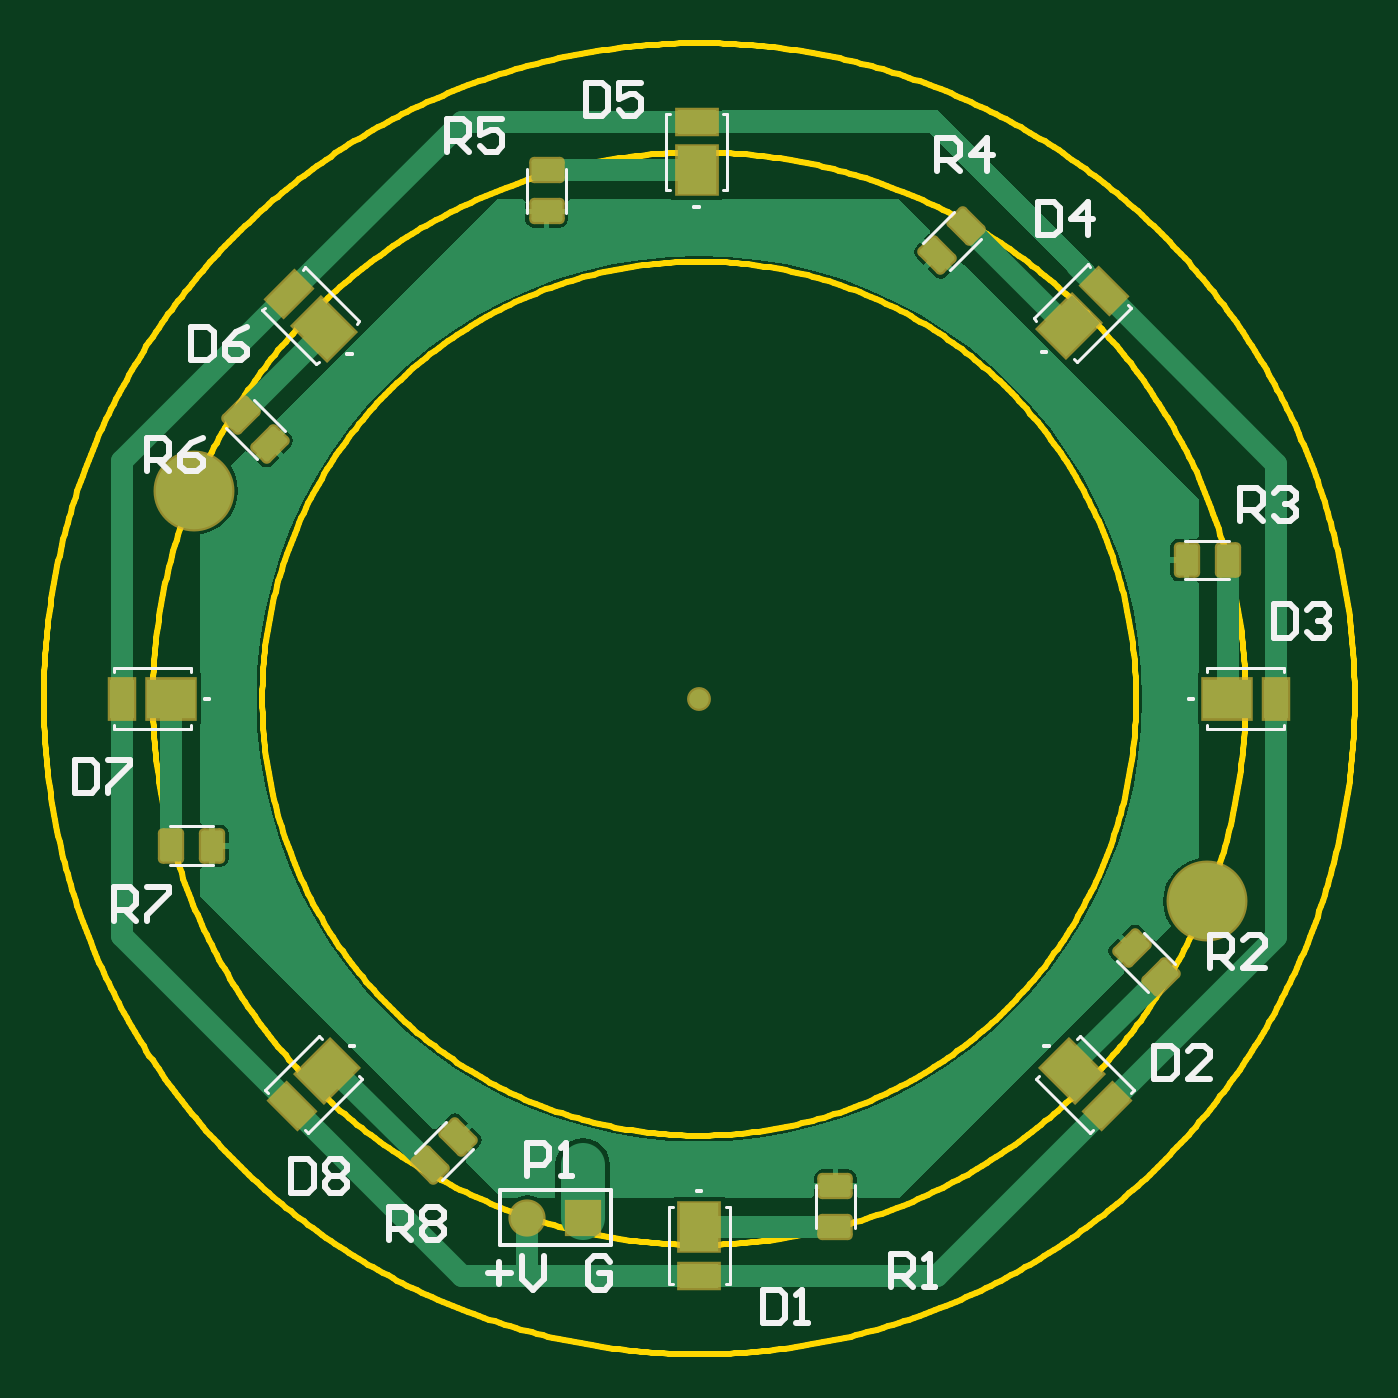
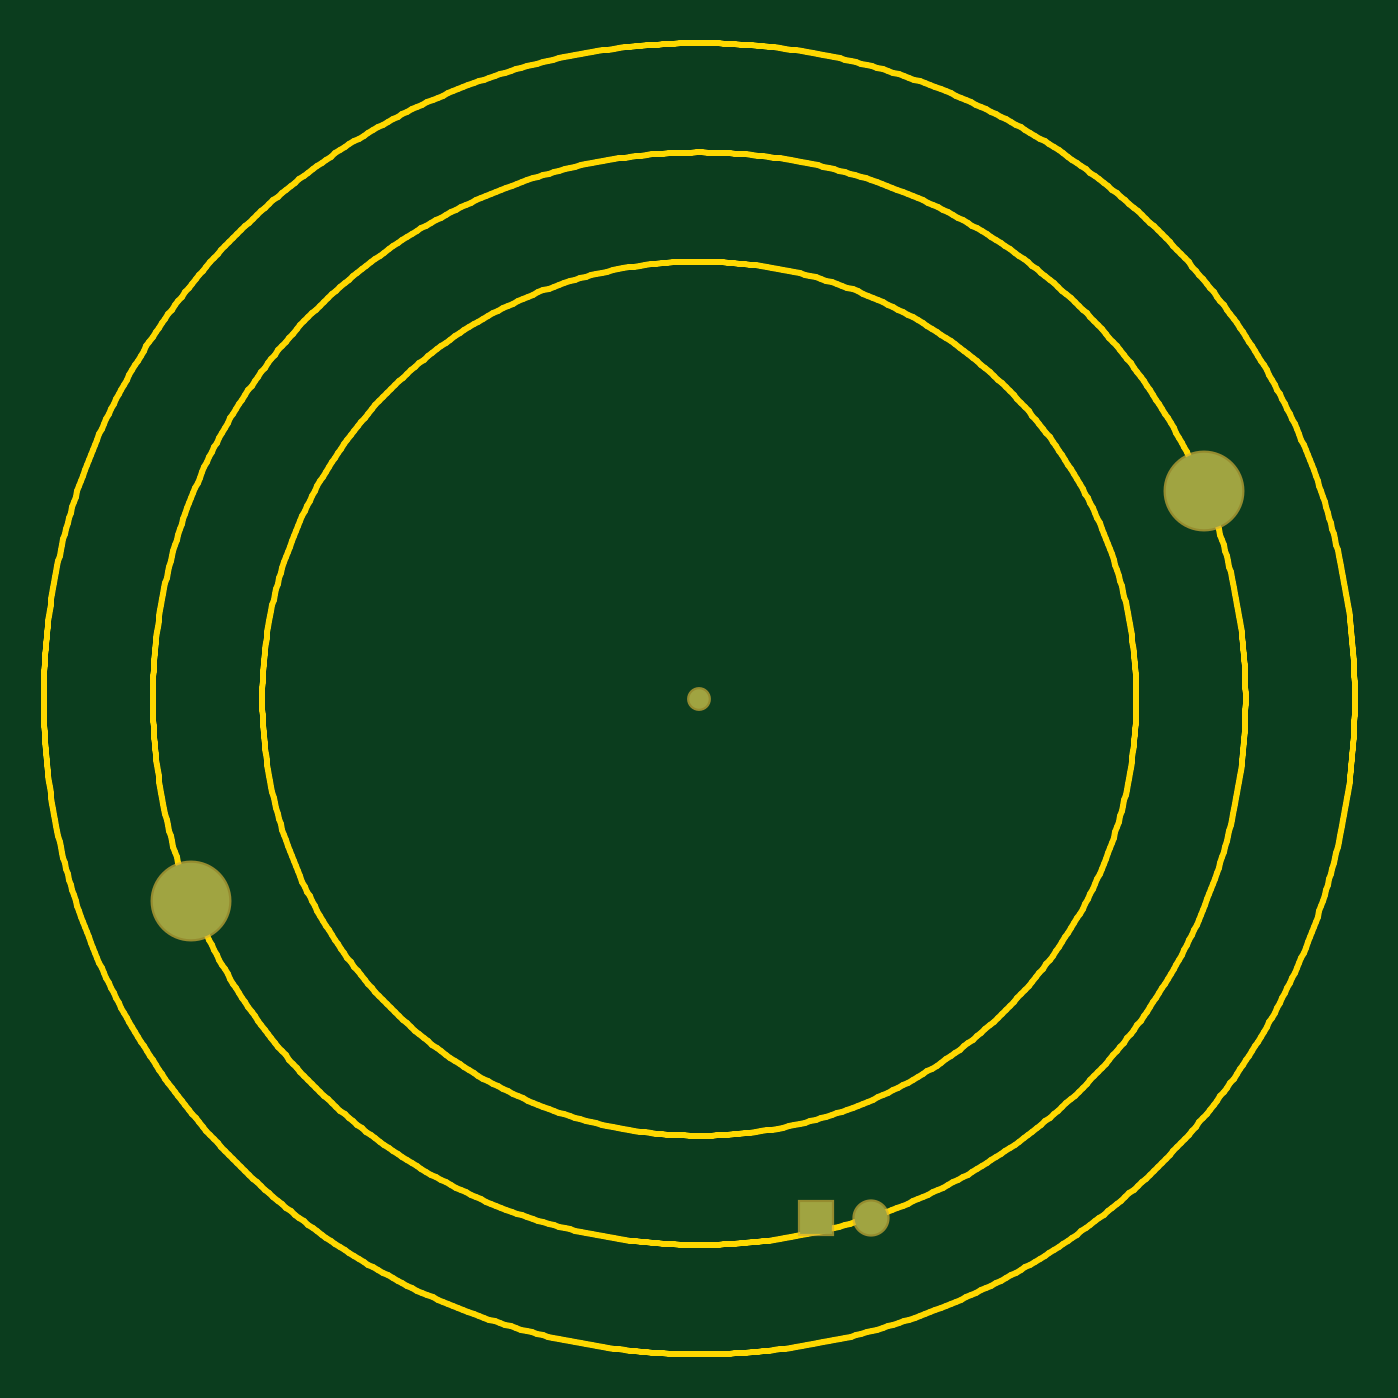
Circuit board: 6 layer files. Board 60.0 x 60.0 mm.
- bottom_copper: pcb.GBL (395 bytes)
- bottom_mask: pcb.GBS (367 bytes)
- outline: pcb.GM1 (35351 bytes)
- top_copper: pcb.GTL (12550 bytes)
- top_silk: pcb.GTO (7674 bytes)
- top_mask: pcb.GTS (4164 bytes)

=== bottom_copper: pcb.GBL ===
G04*
G04 #@! TF.GenerationSoftware,Altium Limited,Altium Designer,19.0.10 (269)*
G04*
G04 Layer_Physical_Order=2*
G04 Layer_Color=16711680*
%FSLAX25Y25*%
%MOIN*%
G70*
G01*
G75*
%ADD43C,0.13780*%
%ADD44R,0.05906X0.05906*%
%ADD45C,0.05906*%
%ADD46C,0.03500*%
D43*
X139000Y239500D02*
D03*
X321500Y165500D02*
D03*
D44*
X209000Y108500D02*
D03*
D45*
X199000D02*
D03*
D46*
X230000Y202000D02*
D03*
M02*

=== bottom_mask: pcb.GBS ===
G04*
G04 #@! TF.GenerationSoftware,Altium Limited,Altium Designer,19.0.10 (269)*
G04*
G04 Layer_Color=16711935*
%FSLAX25Y25*%
%MOIN*%
G70*
G01*
G75*
%ADD25C,0.14580*%
%ADD26R,0.06706X0.06706*%
%ADD27C,0.06706*%
%ADD28C,0.04300*%
D25*
X139000Y239500D02*
D03*
X321500Y165500D02*
D03*
D26*
X209000Y108500D02*
D03*
D27*
X199000D02*
D03*
D28*
X230000Y202000D02*
D03*
M02*

=== outline: pcb.GM1 (35351 bytes, source omitted) ===
=== top_copper: pcb.GTL (12550 bytes, source omitted) ===
=== top_silk: pcb.GTO (7674 bytes, source omitted) ===
=== top_mask: pcb.GTS (4164 bytes, source withheld) ===
